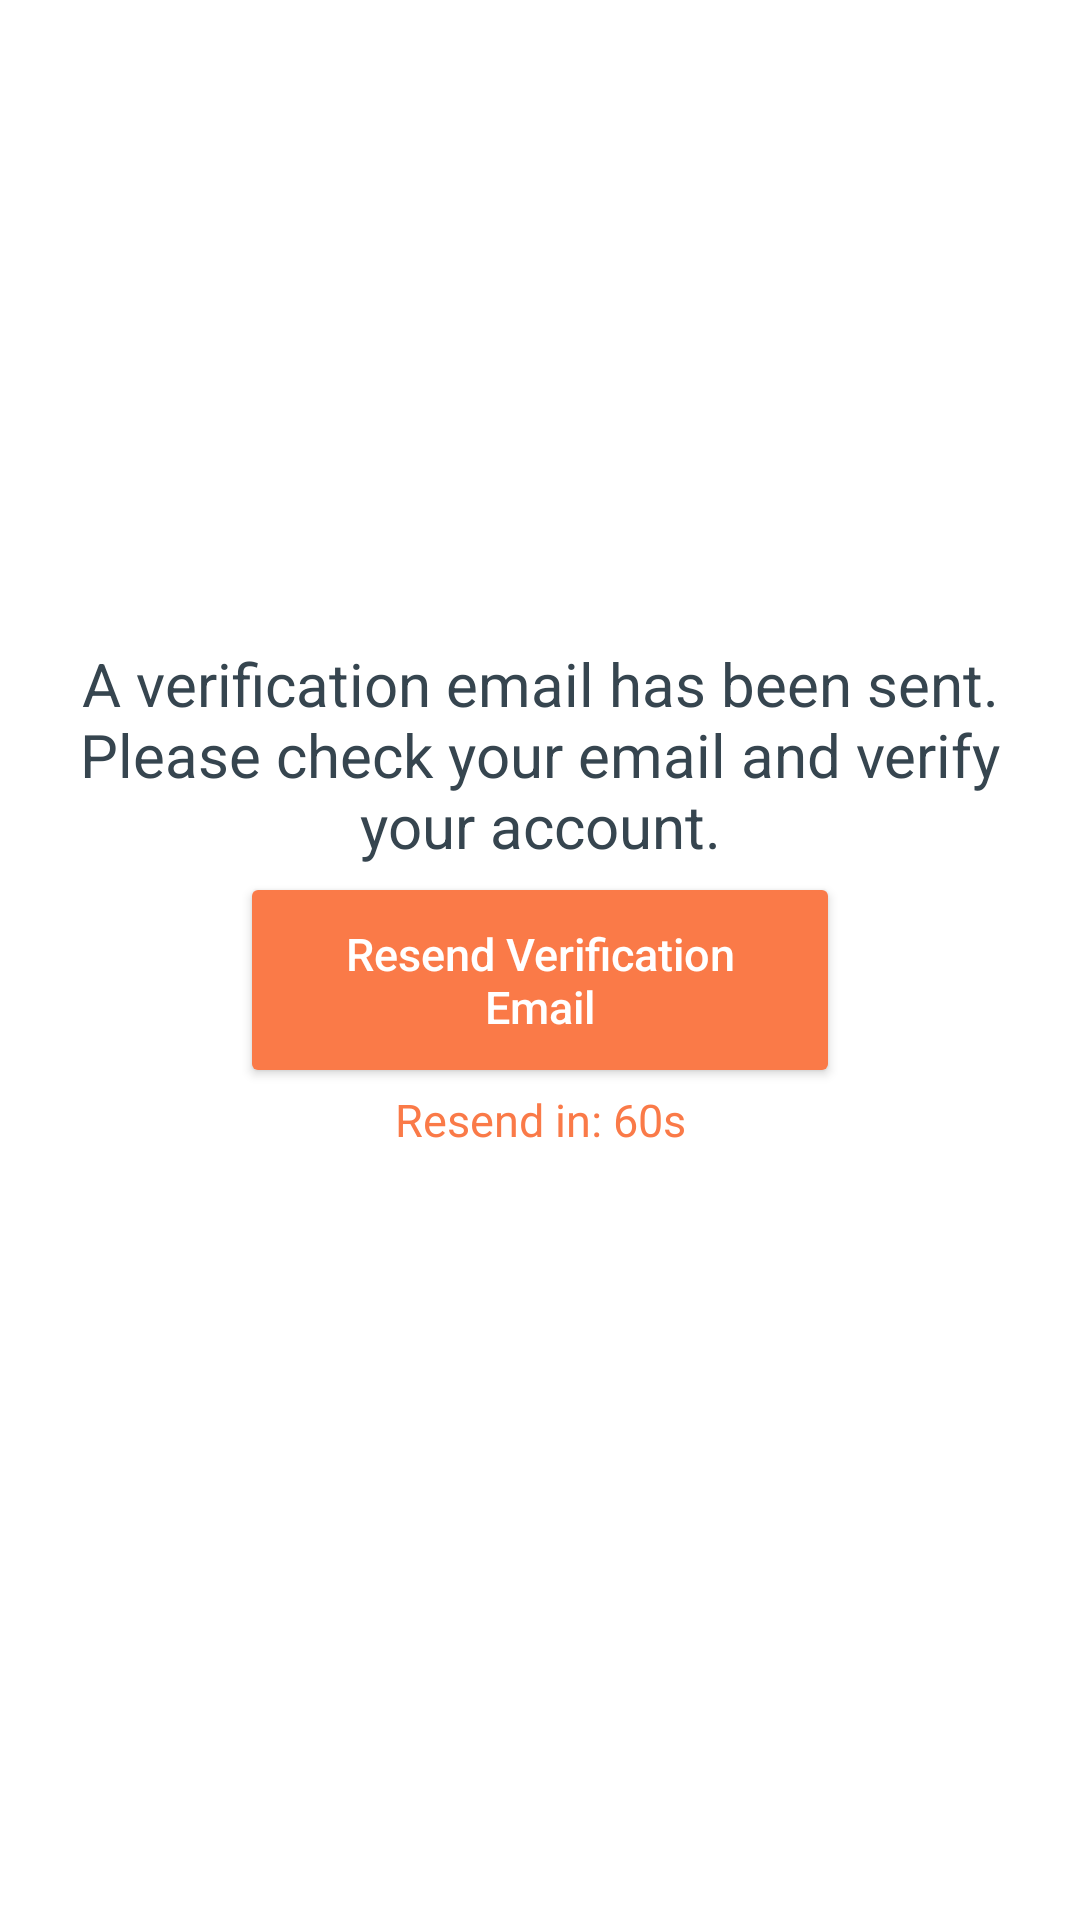

Produce the Android XML layout that renders to this screen, including the resource entries it uses.
<!-- AndroidManifest.xml: application theme Theme.KidsMart -->
<!-- res/layout/activity_verification.xml -->
<?xml version="1.0" encoding="utf-8"?>
<androidx.constraintlayout.widget.ConstraintLayout xmlns:android="http://schemas.android.com/apk/res/android"
    xmlns:app="http://schemas.android.com/apk/res-auto"
    xmlns:tools="http://schemas.android.com/tools"
    android:id="@+id/main"
    android:layout_width="match_parent"
    android:layout_height="match_parent"
    android:background="@color/white"
    android:fitsSystemWindows="true"
    tools:context=".VerificationActivity">

    <TextView
        android:id="@+id/tvVerificationMessage"
        android:layout_width="wrap_content"
        android:layout_height="wrap_content"
        android:layout_marginStart="10dp"
        android:layout_marginEnd="10dp"
        android:padding="20dp"
        android:text="A verification email has been sent. Please check your email and verify your account."
        android:textAlignment="center"
        android:textColor="@color/charcoal"
        android:textSize="20sp"
        app:layout_constraintBottom_toBottomOf="parent"
        app:layout_constraintEnd_toEndOf="parent"
        app:layout_constraintStart_toStartOf="parent"
        app:layout_constraintTop_toTopOf="parent"
        app:layout_constraintVertical_bias="0.37" />

    <Button
        android:id="@+id/btnResendVerificationEmail"
        android:layout_width="match_parent"
        android:layout_height="wrap_content"
        android:backgroundTint="@color/orange"
        android:padding="17dp"
        android:text="Resend Verification Email"
        android:textAllCaps="false"
        android:textSize="15dp"
        android:textColor="@color/white"
        android:layout_marginStart="80dp"
        android:layout_marginEnd="80dp"
        app:layout_constraintBottom_toBottomOf="parent"
        app:layout_constraintEnd_toEndOf="parent"
        app:layout_constraintHorizontal_bias="0.493"
        app:layout_constraintStart_toStartOf="parent"
        app:layout_constraintTop_toTopOf="parent"
        app:layout_constraintVertical_bias="0.512" />

    <TextView
        android:id="@+id/tvCountdownTimer"
        android:layout_width="wrap_content"
        android:layout_height="wrap_content"
        android:layout_centerHorizontal="true"
        android:text="Resend in: 60s"
        android:textColor="@color/orange"
        android:textSize="15dp"
        app:layout_constraintBottom_toBottomOf="parent"
        app:layout_constraintEnd_toEndOf="parent"
        app:layout_constraintStart_toStartOf="parent"
        app:layout_constraintTop_toTopOf="parent"
        app:layout_constraintVertical_bias="0.586" />


</androidx.constraintlayout.widget.ConstraintLayout>
<!-- resources referenced by this layout -->
<resources>
  <color name="charcoal">#36454F</color>
  <color name="orange">#fa7a48</color>
  <color name="white">#FFFFFFFF</color>
  <style name="Theme.KidsMart" parent="Base.Theme.KidsMart" />
  <style name="Base.Theme.KidsMart" parent="Theme.Material3.DayNight.NoActionBar">
          
          
      </style>
</resources>
